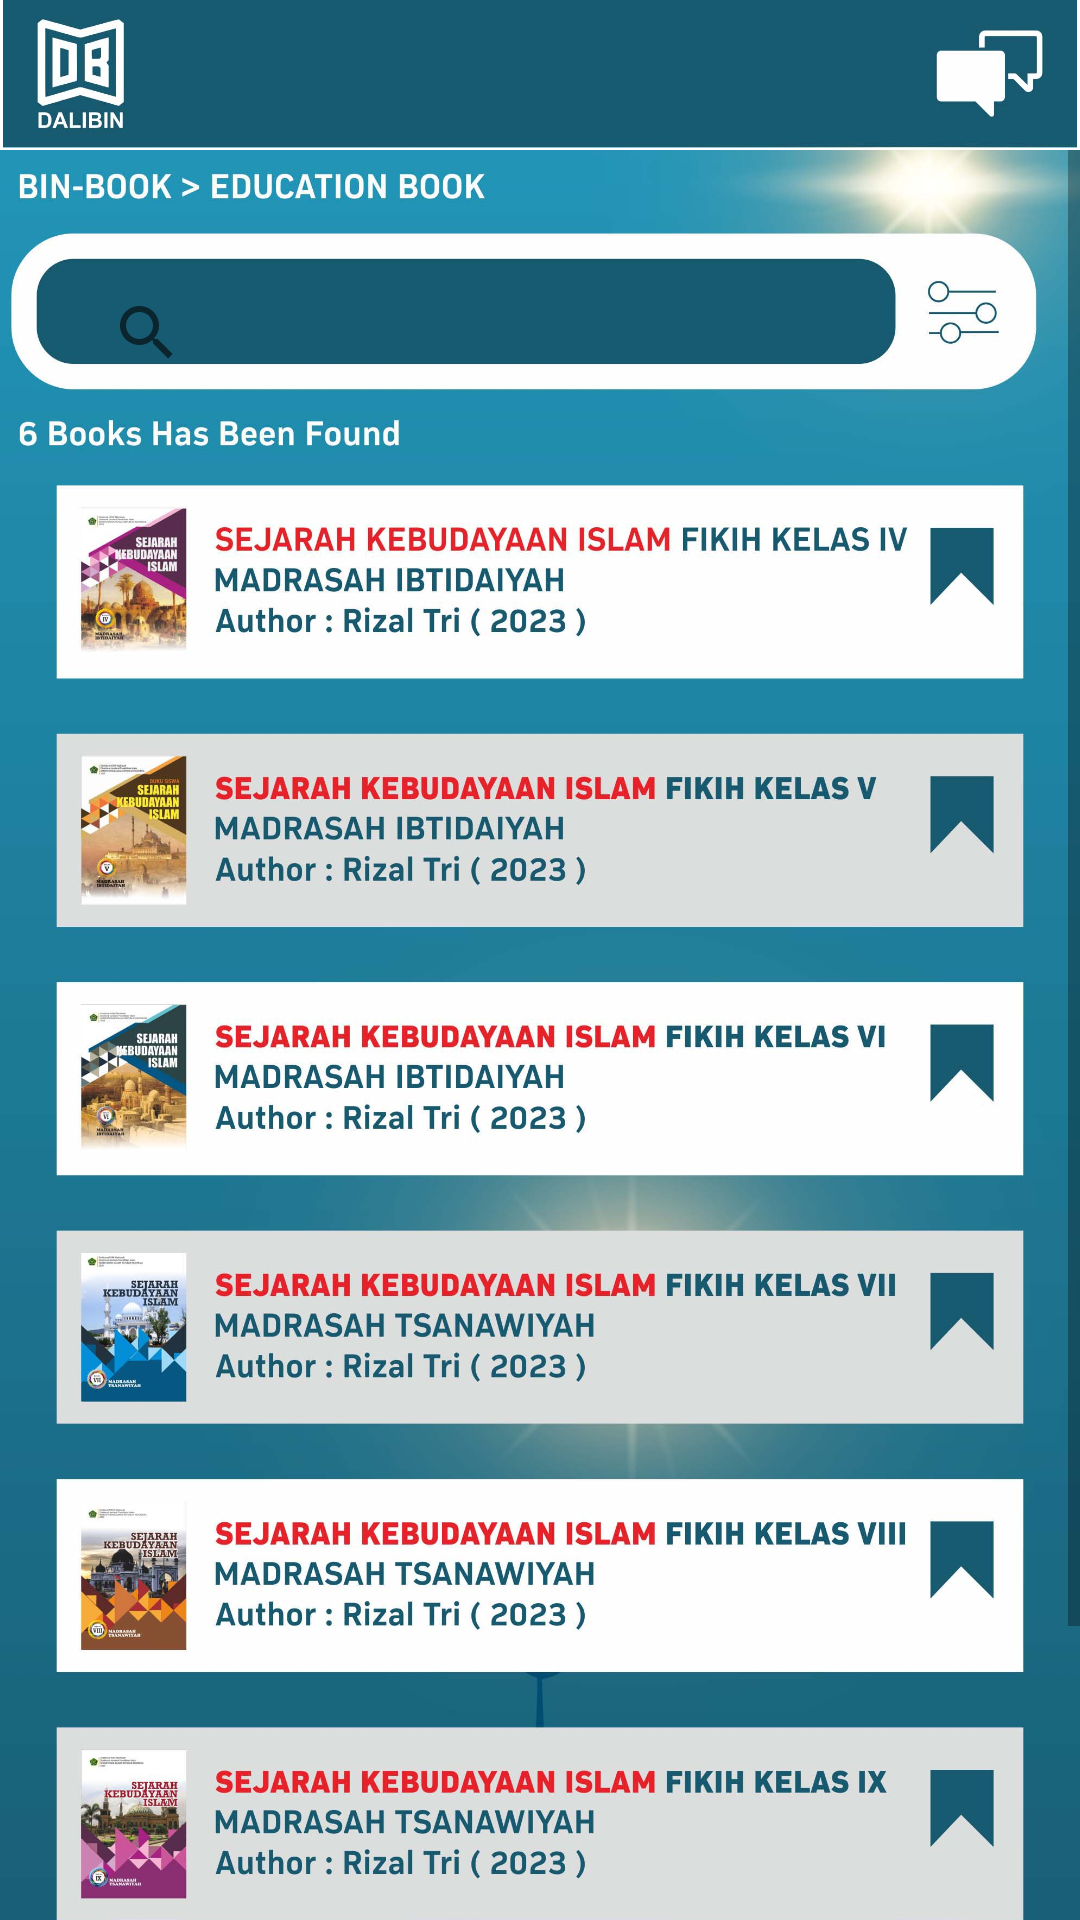

Write the Android layout XML for this screen, with the resource values it uses.
<!-- AndroidManifest.xml: application theme Theme.Dalibin.NoActionBar -->
<!-- res/layout/activity_binbook_edu_book.xml -->
<?xml version="1.0" encoding="utf-8"?>
<androidx.constraintlayout.widget.ConstraintLayout xmlns:android="http://schemas.android.com/apk/res/android"
    xmlns:app="http://schemas.android.com/apk/res-auto"
    xmlns:tools="http://schemas.android.com/tools"
    android:layout_width="match_parent"
    android:layout_height="match_parent"
    tools:context=".BinbookEduBookActivity">
    <Button
        android:id="@+id/btn_back"
        android:layout_width="60dp"
        android:layout_height="wrap_content"
        android:background="#00FFFFFF"
        app:layout_constraintTop_toTopOf="parent"
        app:layout_constraintStart_toStartOf="parent"/>
    <ScrollView
        android:layout_width="match_parent"
        android:layout_height="match_parent"
        android:layout_marginTop="50dp">

        <FrameLayout
            android:layout_width="match_parent"
            android:layout_height="wrap_content"
            android:orientation="vertical">

            <ImageView
                android:id="@+id/title"
                android:layout_width="match_parent"
                android:layout_height="wrap_content"
                android:scaleType="fitCenter"
                android:src="@drawable/binbook_edu_book"
                android:adjustViewBounds="true"
                app:layout_constraintTop_toTopOf="parent"
                android:contentDescription="@string/background_menu" />
            <androidx.appcompat.widget.SearchView
                android:id="@+id/search_view"
                android:layout_width="match_parent"
                android:layout_height="wrap_content"
                android:layout_marginTop="37dp"
                android:layout_marginLeft="25dp"
                android:layout_marginRight="80dp"/>
        </FrameLayout>
    </ScrollView>
    <ImageView
        android:id="@+id/header"
        android:layout_width="match_parent"
        android:layout_height="wrap_content"
        android:scaleType="fitCenter"
        android:src="@drawable/toolbar"
        android:adjustViewBounds="true"
        app:layout_constraintTop_toTopOf="parent"
        android:contentDescription="@string/background_menu" />

</androidx.constraintlayout.widget.ConstraintLayout>
<!-- resources referenced by this layout -->
<resources>
  <!-- drawable binbook_edu_book: jpg bitmap (drawable, 358611 bytes) -->
  <!-- drawable toolbar: jpg bitmap (drawable, 22537 bytes) -->
  <string name="background_menu">background menu</string>
  <style name="Theme.Dalibin.NoActionBar">
          <item name="windowActionBar">false</item>
          <item name="windowNoTitle">true</item>
      </style>
</resources>
